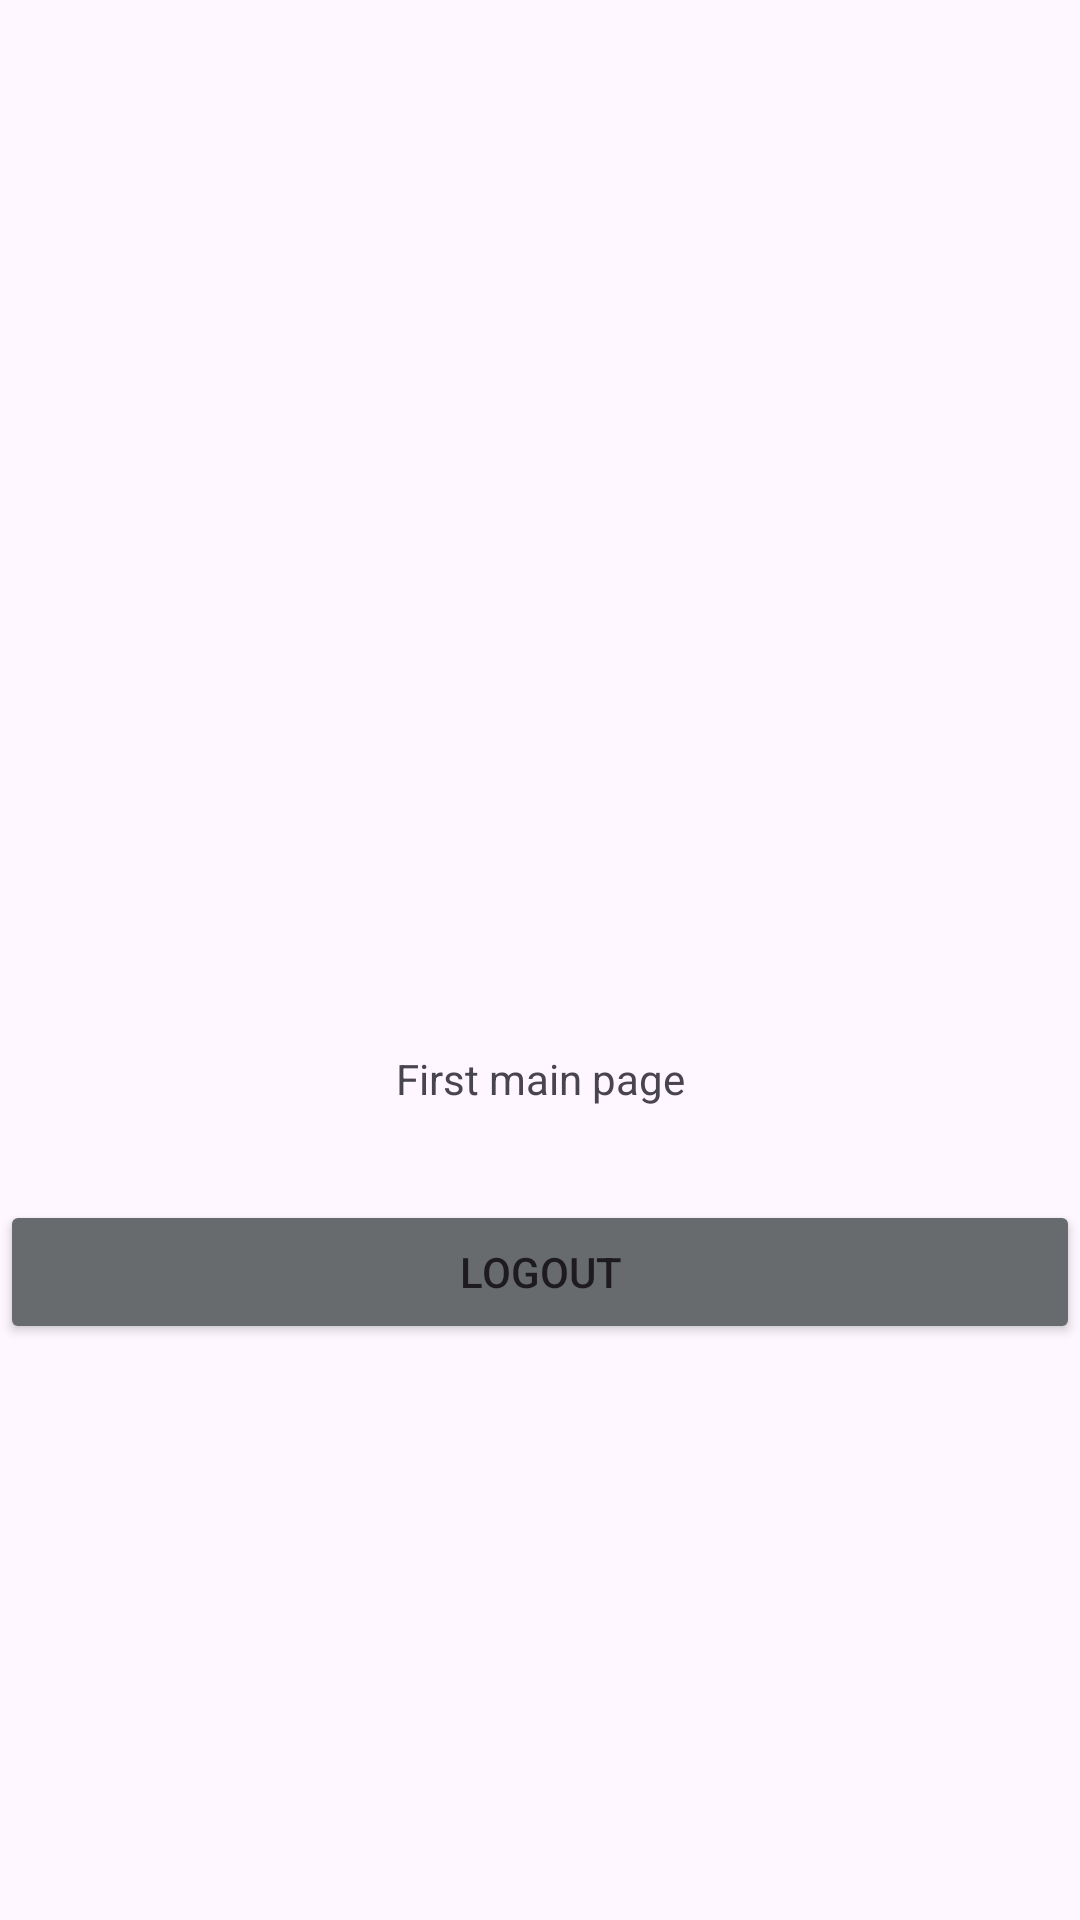

This screen was rendered from an Android layout file. Write that file and the resources it references.
<!-- AndroidManifest.xml: application theme Theme.Tracky -->
<!-- res/layout/activity_main7.xml -->
<RelativeLayout
    xmlns:android="http://schemas.android.com/apk/res/android"
    android:layout_width="match_parent"
    android:layout_height="match_parent"
    android:orientation="vertical">

    <TextView
        android:id="@+id/main1"
        android:layout_width="match_parent"
        android:layout_height="wrap_content"
        android:text="First main page"
        android:gravity="center"
        android:layout_marginTop="350dp" />


    <Button
        android:id="@+id/logout"
        android:layout_width="match_parent"
        android:layout_height="wrap_content"
        android:layout_marginTop="400dp"
        android:backgroundTint="@color/app_theme_light"
        android:gravity="center"
        android:text="@string/logout"/>

    <ImageButton
        android:id="@+id/button71"
        android:src="@drawable/arrow_back"
        android:contentDescription="vector"
        android:layout_marginStart="89dp"
        android:layout_marginTop="690dp"
        android:layout_width="55dp"
        android:layout_height="55dp" />




</RelativeLayout>
<!-- resources referenced by this layout -->
<resources>
  <color name="app_theme_light">#686B6D</color>
  <string name="logout">Logout</string>
  <style name="Theme.Tracky" parent="Base.Theme.Tracky" />
  <style name="Base.Theme.Tracky" parent="Theme.Material3.DayNight.NoActionBar">
          
          
      </style>
</resources>
